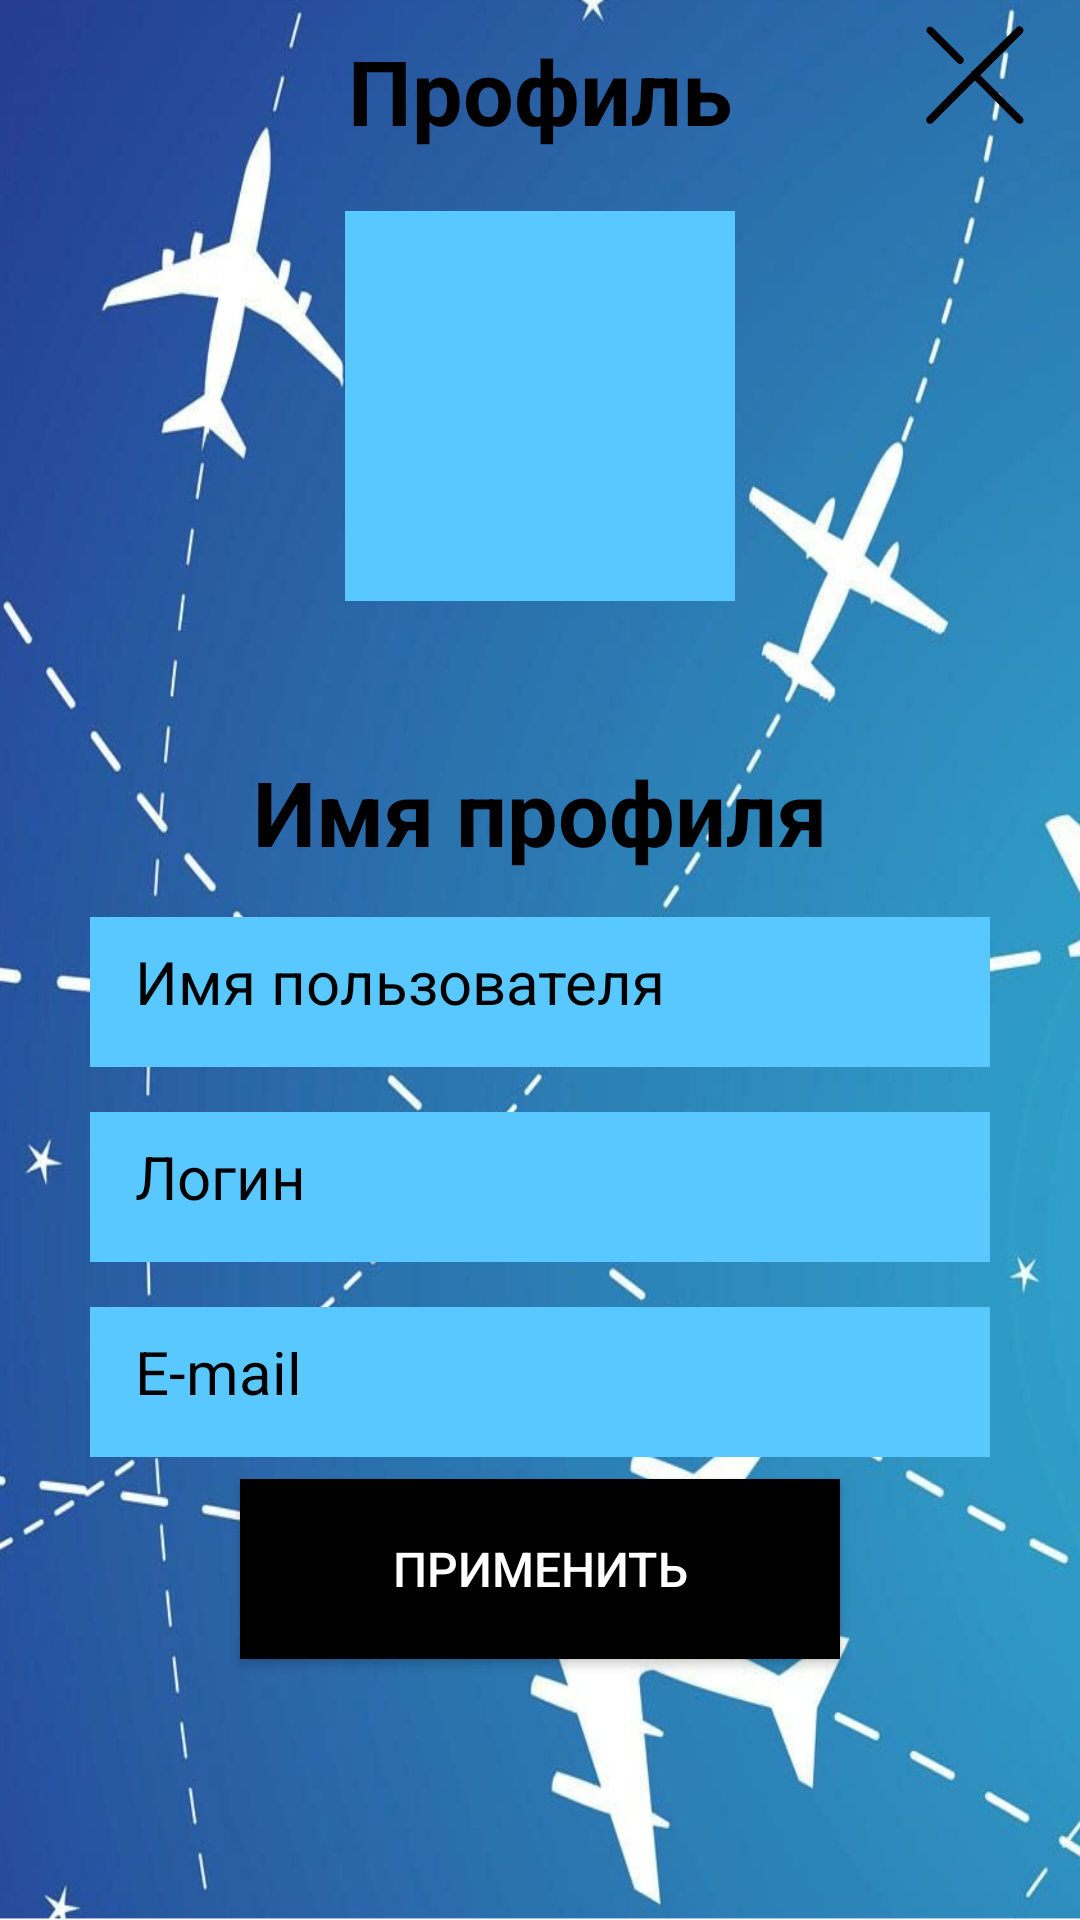

Here is an Android app screen rendered from its layout file. Give the layout XML and the strings, colors and styles it references.
<!-- AndroidManifest.xml: application theme Theme.AviaLine -->
<!-- res/layout/activity_profile.xml -->
<?xml version="1.0" encoding="utf-8"?>
<androidx.constraintlayout.widget.ConstraintLayout
    xmlns:android="http://schemas.android.com/apk/res/android"
    xmlns:app="http://schemas.android.com/apk/res-auto"
    xmlns:tools="http://schemas.android.com/tools"
    android:layout_width="match_parent"
    android:layout_height="match_parent"
    android:background="@drawable/airplane"
    android:paddingHorizontal="15dp">


    <EditText
        android:id="@+id/User_secondname"
        android:layout_width="match_parent"
        android:layout_height="50dp"
        android:layout_margin="15dp"
        android:inputType="textPersonName"
        android:background="@color/blue"
        android:padding="15dp"
        android:textSize="20sp"
        android:textColor="@color/black"
        android:textColorHint="@color/black"
        android:hint="@string/login"
        app:layout_constraintEnd_toEndOf="parent"
        app:layout_constraintStart_toStartOf="parent"
        app:layout_constraintTop_toBottomOf="@+id/User_name" />

    <EditText
        android:id="@+id/User_email"
        android:layout_width="match_parent"
        android:layout_height="50dp"
        android:layout_margin="15dp"
        android:background="@color/blue"
        android:inputType="textEmailAddress"
        android:padding="15dp"
        android:textSize="20sp"
        android:hint="@string/Email"
        android:textColor="@color/black"
        android:textColorHint="@color/black"
        app:layout_constraintEnd_toEndOf="parent"
        app:layout_constraintStart_toStartOf="parent"
        app:layout_constraintTop_toBottomOf="@+id/User_secondname" />

    <ImageView
        android:id="@+id/imageProfile"
        android:background="@color/blue"
        android:layout_width="130dp"
        android:layout_height="130dp"
        android:layout_marginTop="20dp"
        android:src="@drawable/ic_launcher_foreground"
        app:layout_constraintStart_toStartOf="parent"
        app:layout_constraintEnd_toEndOf="parent"
        app:layout_constraintTop_toBottomOf="@+id/Profile"/>

    <ImageButton
        android:id="@+id/icClose"
        android:layout_width="wrap_content"
        android:layout_height="wrap_content"
        android:layout_marginTop="5dp"
        android:background="?selectableItemBackground"
        android:src="@drawable/ic_close"
        app:layout_constraintEnd_toEndOf="parent"
        app:layout_constraintTop_toTopOf="parent"
        tools:ignore="SpeakableTextPresentCheck" />

    <TextView
        android:id="@+id/Profile"
        android:layout_width="wrap_content"
        android:layout_height="wrap_content"
        android:text="@string/Profile"
        android:textColor="@color/black"
        android:layout_marginTop="10dp"
        android:textSize="30sp"
        android:textStyle="bold"
        app:layout_constraintEnd_toEndOf="parent"
        app:layout_constraintStart_toStartOf="parent"
        app:layout_constraintTop_toTopOf="parent" />

    <EditText
        android:id="@+id/User_name"
        android:layout_width="match_parent"
        android:layout_height="50dp"
        android:layout_margin="15dp"
        android:inputType="textPersonName"
        android:background="@color/blue"
        android:padding="15dp"
        android:textSize="20sp"
        android:textColor="@color/black"
        android:textColorHint="@color/black"
        android:hint="@string/userName"
        app:layout_constraintEnd_toEndOf="parent"
        app:layout_constraintStart_toStartOf="parent"
        app:layout_constraintTop_toBottomOf="@+id/NameProfile" />

    <Button
        android:id="@+id/button"
        android:layout_width="200dp"
        android:layout_height="60dp"
        android:layout_marginBottom="80dp"
        android:textColor="@color/white"
        android:text="@string/applyChange"
        android:textSize="16sp"
        android:background="@color/black"
        app:layout_constraintBottom_toBottomOf="parent"
        app:layout_constraintEnd_toEndOf="parent"
        app:layout_constraintStart_toStartOf="parent"
        app:layout_constraintTop_toBottomOf="@+id/User_email"
        tools:ignore="TextContrastCheck" />

    <TextView
        android:id="@+id/NameProfile"
        android:layout_width="wrap_content"
        android:layout_height="wrap_content"
        android:text="@string/profilename"
        android:layout_marginTop="50dp"
        android:textColor="@color/black"
        android:textSize="30sp"
        android:textStyle="bold"
        app:layout_constraintStart_toStartOf="parent"
        app:layout_constraintEnd_toEndOf="parent"
        app:layout_constraintTop_toBottomOf="@id/imageProfile"/>
</androidx.constraintlayout.widget.ConstraintLayout>
<!-- resources referenced by this layout -->
<resources>
  <color name="black">#FF000000</color>
  <color name="blue">#59C8FF</color>
  <color name="white">#FFFFFFFF</color>
  <!-- drawable airplane: png bitmap (drawable, 500567 bytes) -->
  <!-- drawable ic_close (drawable) -->
  <vector xmlns:android="http://schemas.android.com/apk/res/android"
      android:width="40dp"
      android:height="40dp"
      android:viewportWidth="32"
      android:viewportHeight="32">
    <path
        android:fillColor="#FF000000"
        android:pathData="M11.312,12.766c0.194,0.195 0.449,0.292 0.704,0.292c0.255,0 0.51,-0.097 0.704,-0.292c0.389,-0.389 0.389,-1.02 0,-1.409L4.755,3.384c-0.389,-0.389 -1.019,-0.389 -1.408,0s-0.389,1.02 0,1.409L11.312,12.766z"/>
    <path
        android:fillColor="#FF000000"
        android:pathData="M17.407,16.048L28.652,4.793c0.389,-0.389 0.389,-1.02 0,-1.409c-0.389,-0.389 -1.019,-0.561 -1.408,-0.171L15.296,15c0,0 -0.296,0 -0.296,0s0,0.345 0,0.345L3.2,27.303c-0.389,0.389 -0.315,1.02 0.073,1.409c0.194,0.195 0.486,0.292 0.741,0.292s0.528,-0.097 0.722,-0.292L15.99,17.458l11.249,11.255c0.194,0.195 0.452,0.292 0.706,0.292s0.511,-0.097 0.705,-0.292c0.389,-0.389 0.39,-1.02 0.001,-1.409L17.407,16.048z"/>
  </vector>
  <string name="Email">E-mail</string>
  <string name="Profile">Профиль</string>
  <string name="applyChange">Применить</string>
  <string name="login">Логин</string>
  <string name="profilename">Имя профиля</string>
  <string name="userName">Имя пользователя</string>
  <style name="Theme.AviaLine" parent="Theme.MaterialComponents.DayNight.NoActionBar">
          
          <item name="colorPrimary">@color/purple_500</item>
          <item name="colorPrimaryVariant">@color/black</item>
          <item name="colorOnPrimary">@color/white</item>
          
          <item name="colorSecondary">@color/teal_200</item>
          <item name="colorSecondaryVariant">@color/teal_700</item>
          <item name="colorOnSecondary">@color/black</item>
          
          <item name="android:statusBarColor" tools:targetApi="l">?attr/colorPrimaryVariant</item>
          
      </style>
  <color name="purple_500">#FF6200EE</color>
  <color name="teal_200">#FF03DAC5</color>
  <color name="teal_700">#FF018786</color>
</resources>
